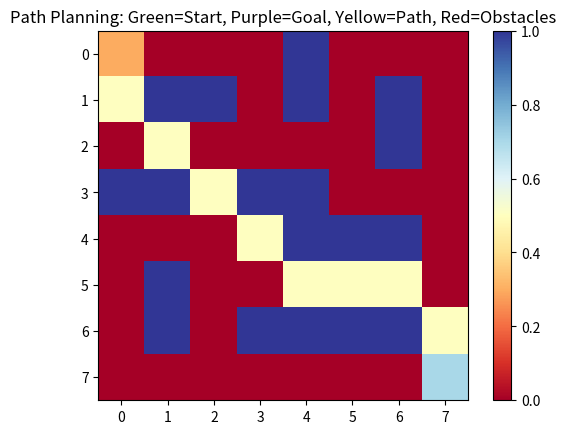

Reproduce this figure in Python.
import numpy as np
import matplotlib.pyplot as plt

class GridPathPlanner:
    """A simple path planner using A* algorithm for grid-based environments."""
    
    def __init__(self, grid):
        self.grid = grid  # 2D array where 0 = free space, 1 = obstacle
        self.rows, self.cols = grid.shape
    
    def heuristic(self, a, b):
        """Manhattan distance heuristic."""
        return abs(a[0] - b[0]) + abs(a[1] - b[1])
    
    def get_neighbors(self, pos):
        """Get valid neighbors for a position."""
        r, c = pos
        neighbors = [(r+1, c), (r-1, c), (r, c+1), (r, c-1),  # up, down, right, left
                     (r+1, c+1), (r+1, c-1), (r-1, c+1), (r-1, c-1)]  # diagonals
        
        valid_neighbors = []
        for nr, nc in neighbors:
            if 0 <= nr < self.rows and 0 <= nc < self.cols and self.grid[nr][nc] == 0:
                valid_neighbors.append((nr, nc))
        
        return valid_neighbors
    
    def plan_path(self, start, goal):
        """Plan path from start to goal using A*."""
        open_set = {start}
        came_from = {}
        
        g_score = {start: 0}
        f_score = {start: self.heuristic(start, goal)}
        
        while open_set:
            current = min(open_set, key=lambda x: f_score.get(x, float('inf')))
            
            if current == goal:
                # Reconstruct path
                path = []
                while current in came_from:
                    path.append(current)
                    current = came_from[current]
                path.append(start)
                return path[::-1]  # Return reversed path
            
            open_set.remove(current)
            
            for neighbor in self.get_neighbors(current):
                tentative_g_score = g_score[current] + 1
                
                if neighbor not in g_score or tentative_g_score < g_score[neighbor]:
                    came_from[neighbor] = current
                    g_score[neighbor] = tentative_g_score
                    f_score[neighbor] = g_score[neighbor] + self.heuristic(neighbor, goal)
                    
                    if neighbor not in open_set:
                        open_set.add(neighbor)
        
        return []  # No path found

# Example usage
if __name__ == "__main__":
    grid = np.array([
        [0, 0, 0, 0, 1, 0, 0, 0],
        [0, 1, 1, 0, 1, 0, 1, 0],
        [0, 0, 0, 0, 0, 0, 1, 0],
        [1, 1, 0, 1, 1, 0, 0, 0],
        [0, 0, 0, 0, 1, 1, 1, 0],
        [0, 1, 0, 0, 0, 0, 0, 0],
        [0, 1, 0, 1, 1, 1, 1, 0],
        [0, 0, 0, 0, 0, 0, 0, 0]
    ])

    planner = GridPathPlanner(grid)
    start = (0, 0)
    goal = (7, 7)
    path = planner.plan_path(start, goal)

    print(f"Path from {start} to {goal}: {path}")

    # Visualize the path
    viz_grid = grid.astype(float)
    for r, c in path:
        if (r, c) != start and (r, c) != goal:
            viz_grid[r, c] = 0.5  # Mark path cells

    viz_grid[start[0], start[1]] = 0.3  # Start in light green
    viz_grid[goal[0], goal[1]] = 0.7    # Goal in light purple

    plt.imshow(viz_grid, cmap='RdYlBu', interpolation='none')
    plt.colorbar()
    plt.title('Path Planning: Green=Start, Purple=Goal, Yellow=Path, Red=Obstacles')
    plt.show()